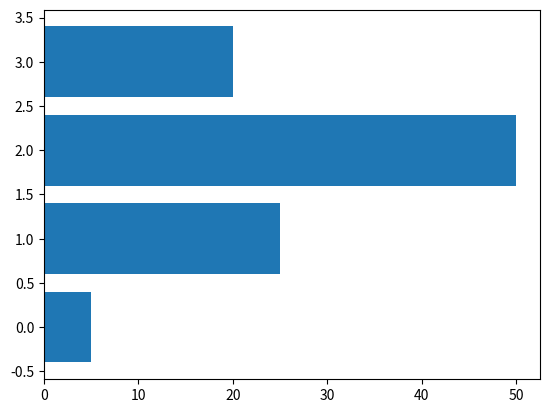

Recreate this plot in Python.
# 전산물리학1 18강

import matplotlib.pyplot as plt

data = [5., 25., 50., 20.]

plt.barh(range(len(data)), data)
plt.show()